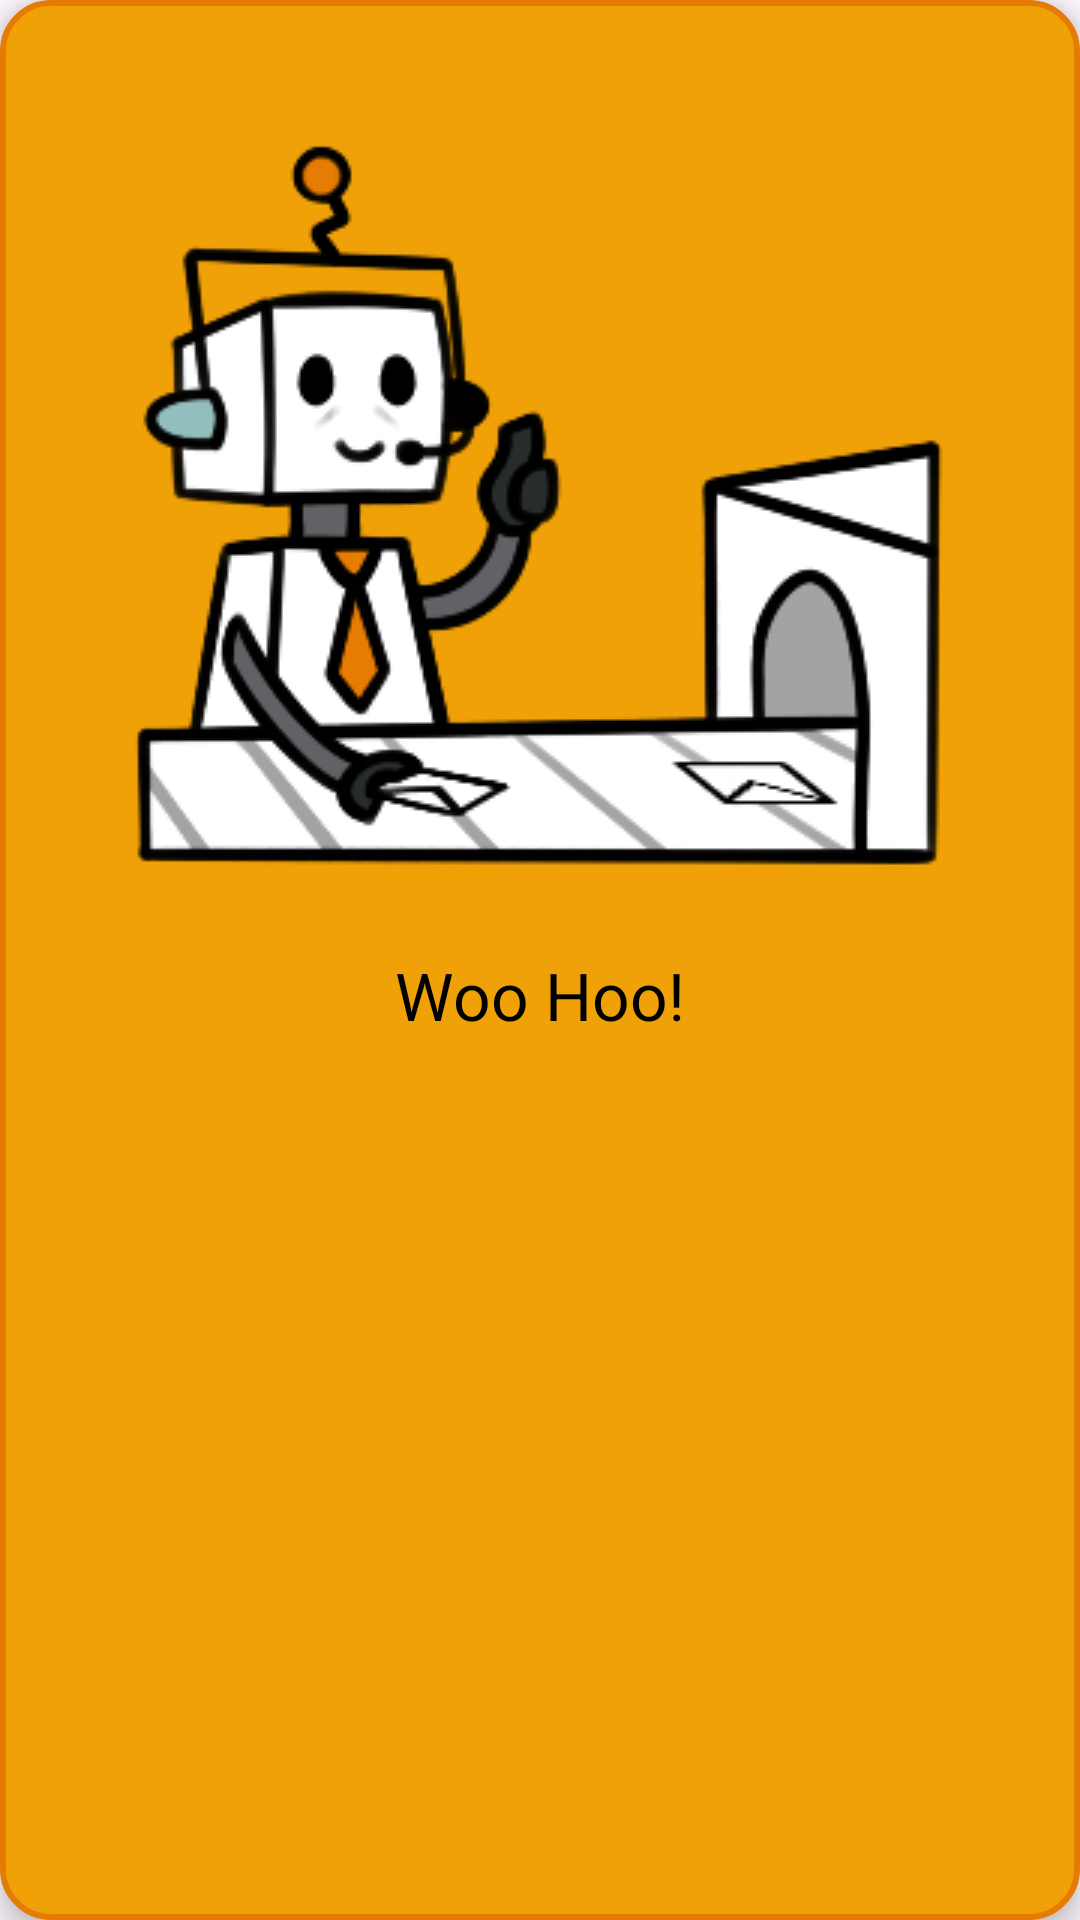

Android layout source for this screen:
<!-- AndroidManifest.xml: application theme Theme.Aiapplication -->
<!-- res/layout/sucess_popup_sunny.xml -->
<?xml version="1.0" encoding="utf-8"?>
<androidx.constraintlayout.widget.ConstraintLayout
    xmlns:android="http://schemas.android.com/apk/res/android"
    xmlns:app="http://schemas.android.com/apk/res-auto"
    android:layout_width="wrap_content"
    android:layout_height="wrap_content"
    android:background="@drawable/popup_round_sunny"
    android:elevation="6dp"
    android:layout_gravity="center"
    android:id="@+id/error">

    
    <ImageView
        android:id="@+id/successImage"
        android:layout_width="wrap_content"
        android:layout_height="wrap_content"
        android:src="@drawable/successbotsunny"
        app:layout_constraintTop_toTopOf="parent"
        app:layout_constraintStart_toStartOf="parent"
        app:layout_constraintEnd_toEndOf="parent"
        android:layout_marginTop="16dp" />

    
    <TextView
        android:id="@+id/successTitle"
        android:layout_width="wrap_content"
        android:layout_height="wrap_content"
        android:text="@string/popUpTitle"
        android:textSize="22sp"
        android:textColor="@android:color/black"
        android:layout_marginTop="1dp"
        app:layout_constraintTop_toBottomOf="@id/successImage"
        app:layout_constraintStart_toStartOf="parent"
        app:layout_constraintEnd_toEndOf="parent" />

    
    <TextView
        android:id="@+id/successText"
        android:layout_width="wrap_content"
        android:layout_height="wrap_content"
        android:text=""
        android:textSize="16sp"
        android:textColor="@android:color/black"
        android:layout_marginStart="16dp"
        android:layout_marginEnd="16dp"
        android:layout_marginTop="8dp"
        app:layout_constraintTop_toBottomOf="@id/successTitle"
        app:layout_constraintStart_toStartOf="parent"
        app:layout_constraintEnd_toEndOf="parent" />

    
    <TextView
        android:id="@+id/successText2"
        android:layout_width="wrap_content"
        android:layout_height="wrap_content"
        android:text=""
        android:textSize="16sp"
        android:textColor="@android:color/black"
        android:layout_marginStart="16dp"
        android:layout_marginEnd="16dp"
        android:layout_marginTop="8dp"
        app:layout_constraintTop_toBottomOf="@id/successText"
        app:layout_constraintStart_toStartOf="parent"
        app:layout_constraintEnd_toEndOf="parent"
        android:paddingBottom="4dp"
        android:layout_marginBottom="16dp" />

</androidx.constraintlayout.widget.ConstraintLayout>
<!-- resources referenced by this layout -->
<resources>
  <!-- drawable popup_round_sunny (drawable) -->
  <?xml version="1.0" encoding="utf-8"?>
  <shape xmlns:android="http://schemas.android.com/apk/res/android">
      <solid android:color="@color/buttonorange"/>
      <corners android:radius="16dp" />
      <stroke android:width="2dp" android:color="@color/orangebase" />
  </shape>
  <!-- drawable successbotsunny: png bitmap (drawable, 32547 bytes) -->
  <string name="popUpTitle">Woo Hoo!</string>
  <style name="Theme.Aiapplication" parent="Base.Theme.Aiapplication" />
  <color name="buttonorange">#EFA107</color>
  <color name="orangebase">#E47B02</color>
  <style name="Base.Theme.Aiapplication" parent="Theme.Material3.DayNight.NoActionBar">
          
          
      </style>
</resources>
